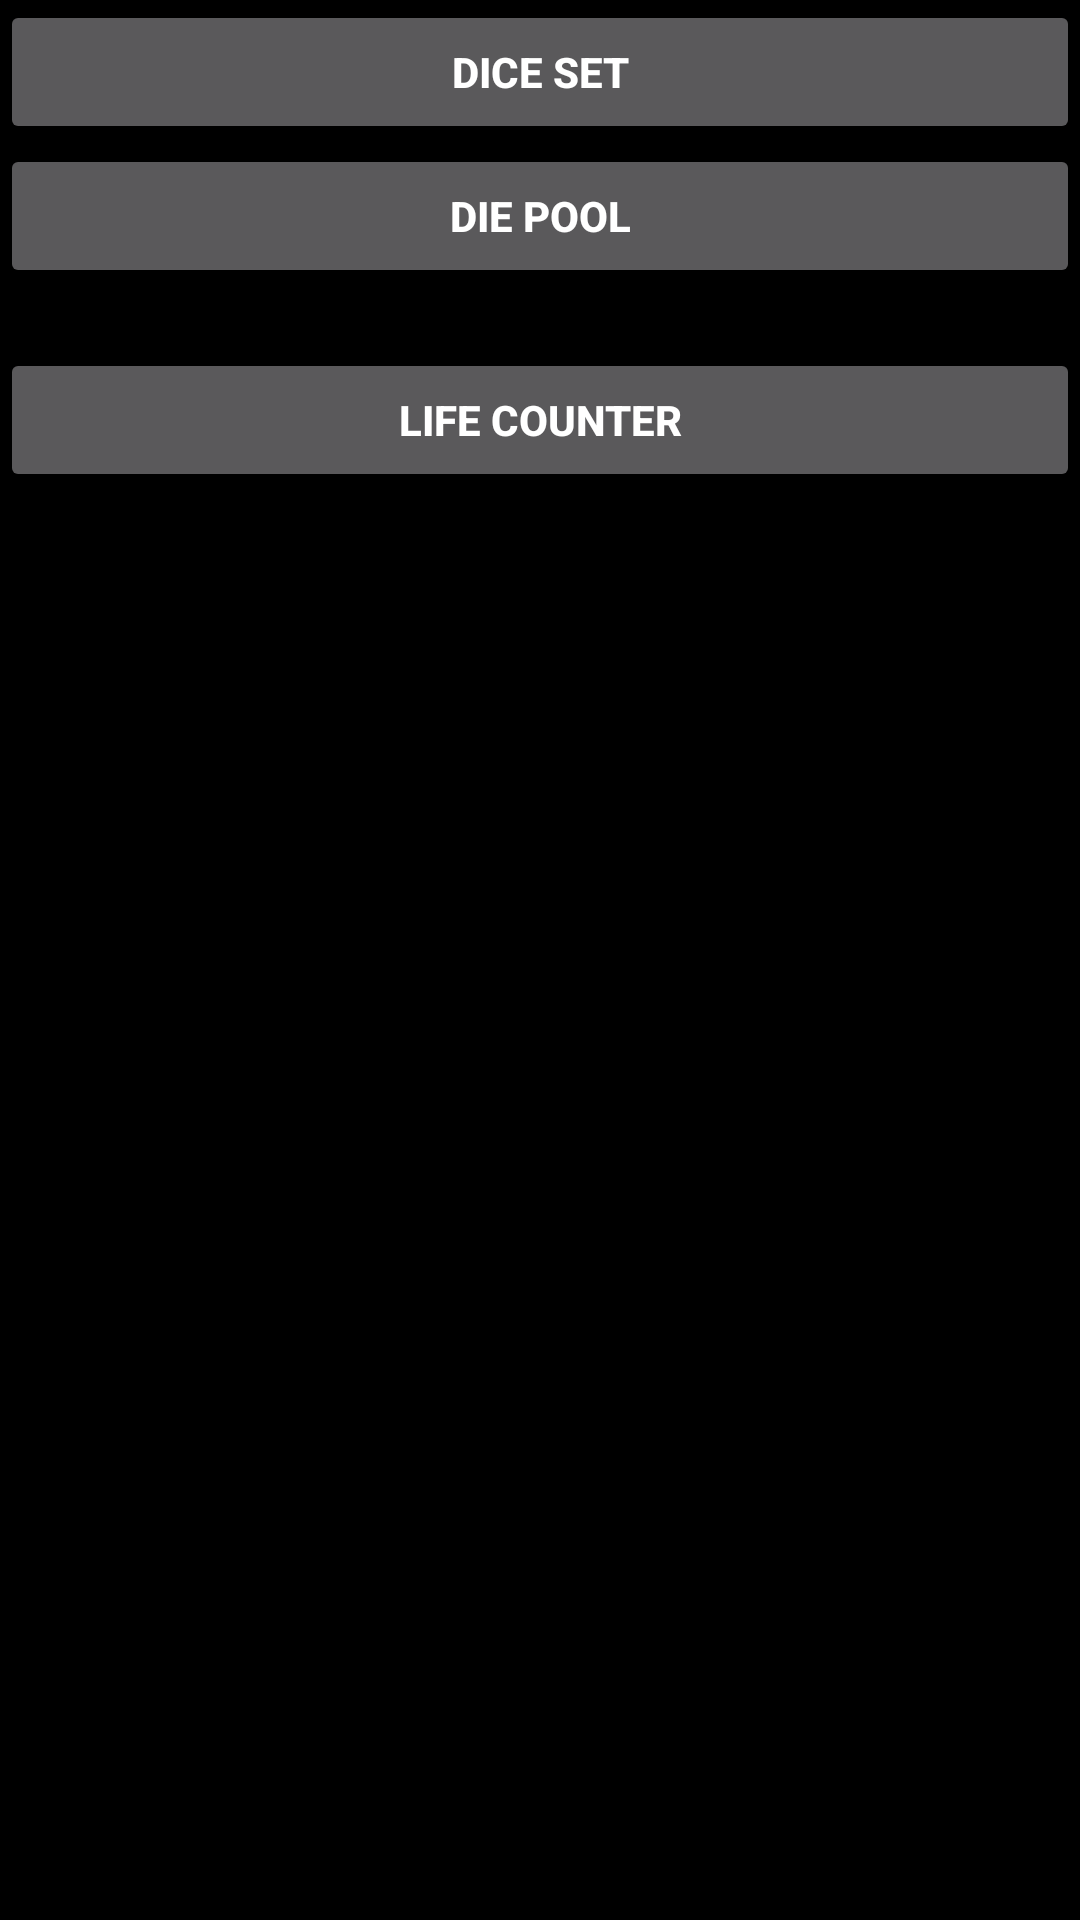

This screen was rendered from an Android layout file. Write that file and the resources it references.
<!-- AndroidManifest.xml: application theme AppTheme -->
<!-- res/layout/activity_diesetselector.xml -->
<?xml version="1.0" encoding="utf-8"?>
<LinearLayout
    xmlns:android="http://schemas.android.com/apk/res/android"
    android:orientation="vertical"
    android:layout_width="match_parent"
    android:layout_height="match_parent"
    android:background="#000000" >

    <Button
        android:layout_width="match_parent"
        android:layout_height="wrap_content"
        android:text="Dice Set"
        android:id="@+id/dd_button"
        android:onClick="SwapTo" />

    <Button
        android:layout_width="match_parent"
        android:layout_height="wrap_content"
        android:text="Die Pool"
        android:id="@+id/nwod_button"
        android:onClick="SwapTo" />

    <Space
        android:layout_width="match_parent"
        android:layout_height="wrap_content"
        android:layout_gravity="center_horizontal"
        android:layout_margin="10dp" />

    <Button
        android:layout_width="match_parent"
        android:layout_height="wrap_content"
        android:text="Life Counter"
        android:id="@+id/life_button"
        android:onClick="SwapTo" />

</LinearLayout>
<!-- resources referenced by this layout -->
<resources>
  <style name="AppTheme" parent="Theme.AppCompat.NoActionBar">
          
          <item name="colorPrimary">@color/colorPrimary</item>
          <item name="colorPrimaryDark">@color/colorPrimaryDark</item>
          <item name="colorAccent">@color/colorAccent</item>
          <item name="android:windowBackground">@color/colorBlack</item>
          <item name="android:textColor">@color/colorWhite</item>
          <item name="android:textStyle">bold</item>
          <item name="android:textAlignment">center</item>
          <item name="android:colorBackground">@color/colorBlack</item>
          
          <item name="android:textColorSecondary">@color/yellowChalk</item>
          
      </style>
  <color name="colorPrimary">#181c36</color>
  <color name="colorPrimaryDark">#131425</color>
  <color name="colorAccent">#d9d94f</color>
  <color name="colorBlack">#000000</color>
  <color name="colorWhite">#ffffff</color>
  <color name="yellowChalk">#d9d94f</color>
</resources>
